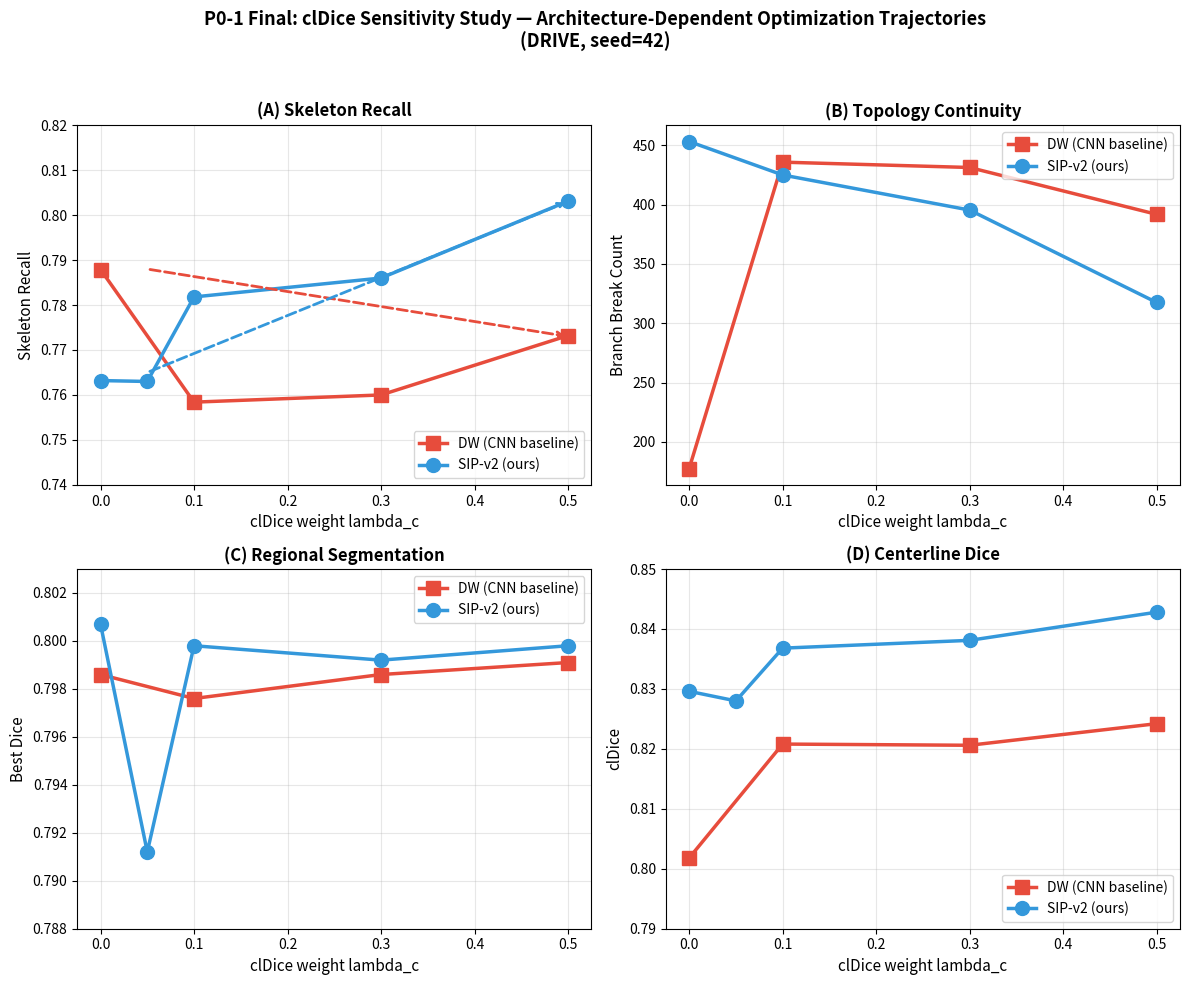

This chart was generated by the following Python code: (Note: this script raises an exception after producing the figure.)
"""
Generate FINAL clDice response curve with ALL data points.
"""
import matplotlib.pyplot as plt
import matplotlib
matplotlib.use('Agg')

# COMPLETE data from all experiments
results = {
    'E1': {
        0.0: {'dice': 0.7986, 'cldice': 0.8018, 'skelrec': 0.7879, 'breaks': 177.5},
        0.1: {'dice': 0.7976, 'cldice': 0.8208, 'skelrec': 0.7584, 'breaks': 435.8},
        0.3: {'dice': 0.7986, 'cldice': 0.8206, 'skelrec': 0.7600, 'breaks': 431.3},
        0.5: {'dice': 0.7991, 'cldice': 0.8242, 'skelrec': 0.7732, 'breaks': 391.8},
    },
    'E4': {
        0.0: {'dice': 0.8007, 'cldice': 0.8296, 'skelrec': 0.7632, 'breaks': 453.2},
        0.05: {'dice': 0.7912, 'cldice': 0.8280, 'skelrec': 0.7630, 'breaks': 0.0},  # breaks missing
        0.1: {'dice': 0.7998, 'cldice': 0.8368, 'skelrec': 0.7818, 'breaks': 425.0},
        0.3: {'dice': 0.7992, 'cldice': 0.8381, 'skelrec': 0.7860, 'breaks': 395.4},
        0.5: {'dice': 0.7998, 'cldice': 0.8428, 'skelrec': 0.8031, 'breaks': 317.5},
    }
}

lambdas_e1 = sorted(results['E1'].keys())
lambdas_e4 = sorted(results['E4'].keys())

dice_e1 = [results['E1'][lam]['dice'] for lam in lambdas_e1]
skelrec_e1 = [results['E1'][lam]['skelrec'] for lam in lambdas_e1]
breaks_e1 = [results['E1'][lam]['breaks'] for lam in lambdas_e1]
cldice_e1 = [results['E1'][lam]['cldice'] for lam in lambdas_e1]

dice_e4 = [results['E4'][lam]['dice'] for lam in lambdas_e4]
skelrec_e4 = [results['E4'][lam]['skelrec'] for lam in lambdas_e4]
breaks_e4 = [results['E4'][lam]['breaks'] for lam in lambdas_e4]
cldice_e4 = [results['E4'][lam]['cldice'] for lam in lambdas_e4]

fig, axes = plt.subplots(2, 2, figsize=(12, 10))
fig.suptitle('P0-1 Final: clDice Sensitivity Study — Architecture-Dependent Optimization Trajectories\n(DRIVE, seed=42)',
             fontsize=13, fontweight='bold', y=0.98)

color_dw = '#E74C3C'
color_sip = '#3498DB'

# Panel A: Skeleton Recall
ax = axes[0, 0]
ax.plot(lambdas_e1, skelrec_e1, color=color_dw, marker='s', linewidth=2.5, markersize=10,
        label='DW (CNN baseline)', zorder=3)
ax.plot(lambdas_e4, skelrec_e4, color=color_sip, marker='o', linewidth=2.5, markersize=10,
        label='SIP-v2 (ours)', zorder=3)
ax.set_xlabel('clDice weight lambda_c', fontsize=11)
ax.set_ylabel('Skeleton Recall', fontsize=11)
ax.set_title('(A) Skeleton Recall', fontsize=12, fontweight='bold')
ax.legend(loc='lower right', fontsize=10)
ax.grid(True, alpha=0.3)
ax.set_ylim(0.74, 0.82)
# Add trend arrows
ax.annotate('', xy=(0.5, 0.773), xytext=(0.05, 0.788),
            arrowprops=dict(arrowstyle='->', color=color_dw, lw=2, ls='--'))
ax.annotate('', xy=(0.5, 0.803), xytext=(0.05, 0.765),
            arrowprops=dict(arrowstyle='->', color=color_sip, lw=2, ls='--'))

# Panel B: Break Count
ax = axes[0, 1]
ax.plot(lambdas_e1, breaks_e1, color=color_dw, marker='s', linewidth=2.5, markersize=10,
        label='DW (CNN baseline)', zorder=3)
# Filter out 0 breaks for E4 lambda=0.05 (missing data)
lambdas_e4_f = [l for l, b in zip(lambdas_e4, breaks_e4) if b > 0]
breaks_e4_f = [b for b in breaks_e4 if b > 0]
ax.plot(lambdas_e4_f, breaks_e4_f, color=color_sip, marker='o', linewidth=2.5, markersize=10,
        label='SIP-v2 (ours)', zorder=3)
ax.set_xlabel('clDice weight lambda_c', fontsize=11)
ax.set_ylabel('Branch Break Count', fontsize=11)
ax.set_title('(B) Topology Continuity', fontsize=12, fontweight='bold')
ax.legend(loc='upper right', fontsize=10)
ax.grid(True, alpha=0.3)

# Panel C: Dice
ax = axes[1, 0]
ax.plot(lambdas_e1, dice_e1, color=color_dw, marker='s', linewidth=2.5, markersize=10,
        label='DW (CNN baseline)', zorder=3)
ax.plot(lambdas_e4, dice_e4, color=color_sip, marker='o', linewidth=2.5, markersize=10,
        label='SIP-v2 (ours)', zorder=3)
ax.set_xlabel('clDice weight lambda_c', fontsize=11)
ax.set_ylabel('Best Dice', fontsize=11)
ax.set_title('(C) Regional Segmentation', fontsize=12, fontweight='bold')
ax.legend(loc='best', fontsize=10)
ax.grid(True, alpha=0.3)
ax.set_ylim(0.788, 0.803)

# Panel D: clDice
ax = axes[1, 1]
ax.plot(lambdas_e1, cldice_e1, color=color_dw, marker='s', linewidth=2.5, markersize=10,
        label='DW (CNN baseline)', zorder=3)
ax.plot(lambdas_e4, cldice_e4, color=color_sip, marker='o', linewidth=2.5, markersize=10,
        label='SIP-v2 (ours)', zorder=3)
ax.set_xlabel('clDice weight lambda_c', fontsize=11)
ax.set_ylabel('clDice', fontsize=11)
ax.set_title('(D) Centerline Dice', fontsize=12, fontweight='bold')
ax.legend(loc='lower right', fontsize=10)
ax.grid(True, alpha=0.3)
ax.set_ylim(0.79, 0.85)

plt.tight_layout(rect=[0, 0, 1, 0.96])

output_path = '/root/autodl-tmp/sipnet/SIPNet_code_for_local/SIPV2_Tubular/paper_figures/p01_final_response_curve.png'
plt.savefig(output_path, dpi=300, bbox_inches='tight', facecolor='white')
plt.close()
print(f"Saved: {output_path}")

# Also save data
import json
with open('/root/autodl-tmp/sipnet/SIPNet_code_for_local/SIPV2_Tubular/outputs/p01_final_data.json', 'w') as f:
    json.dump(results, f, indent=2)
print("Saved: p01_final_data.json")
